Photos from the image-classification dataset "bloodmnist" in the GitHub repository BhavaniSankarRS/emperical-analysis. Its 8 classes are: basophil, eosinophil, erythroblast, immature granulocytes(myelocytes, metamyelocytes and promyelocytes), lymphocyte, monocyte, neutrophil, platelet.

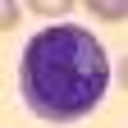
Label: monocyte

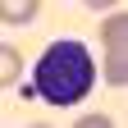
Label: lymphocyte

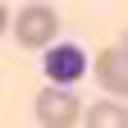
Label: platelet

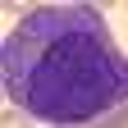
Label: immature granulocytes(myelocytes, metamyelocytes and promyelocytes)

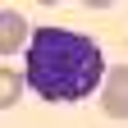
Label: basophil

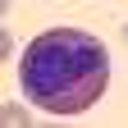
Label: eosinophil
